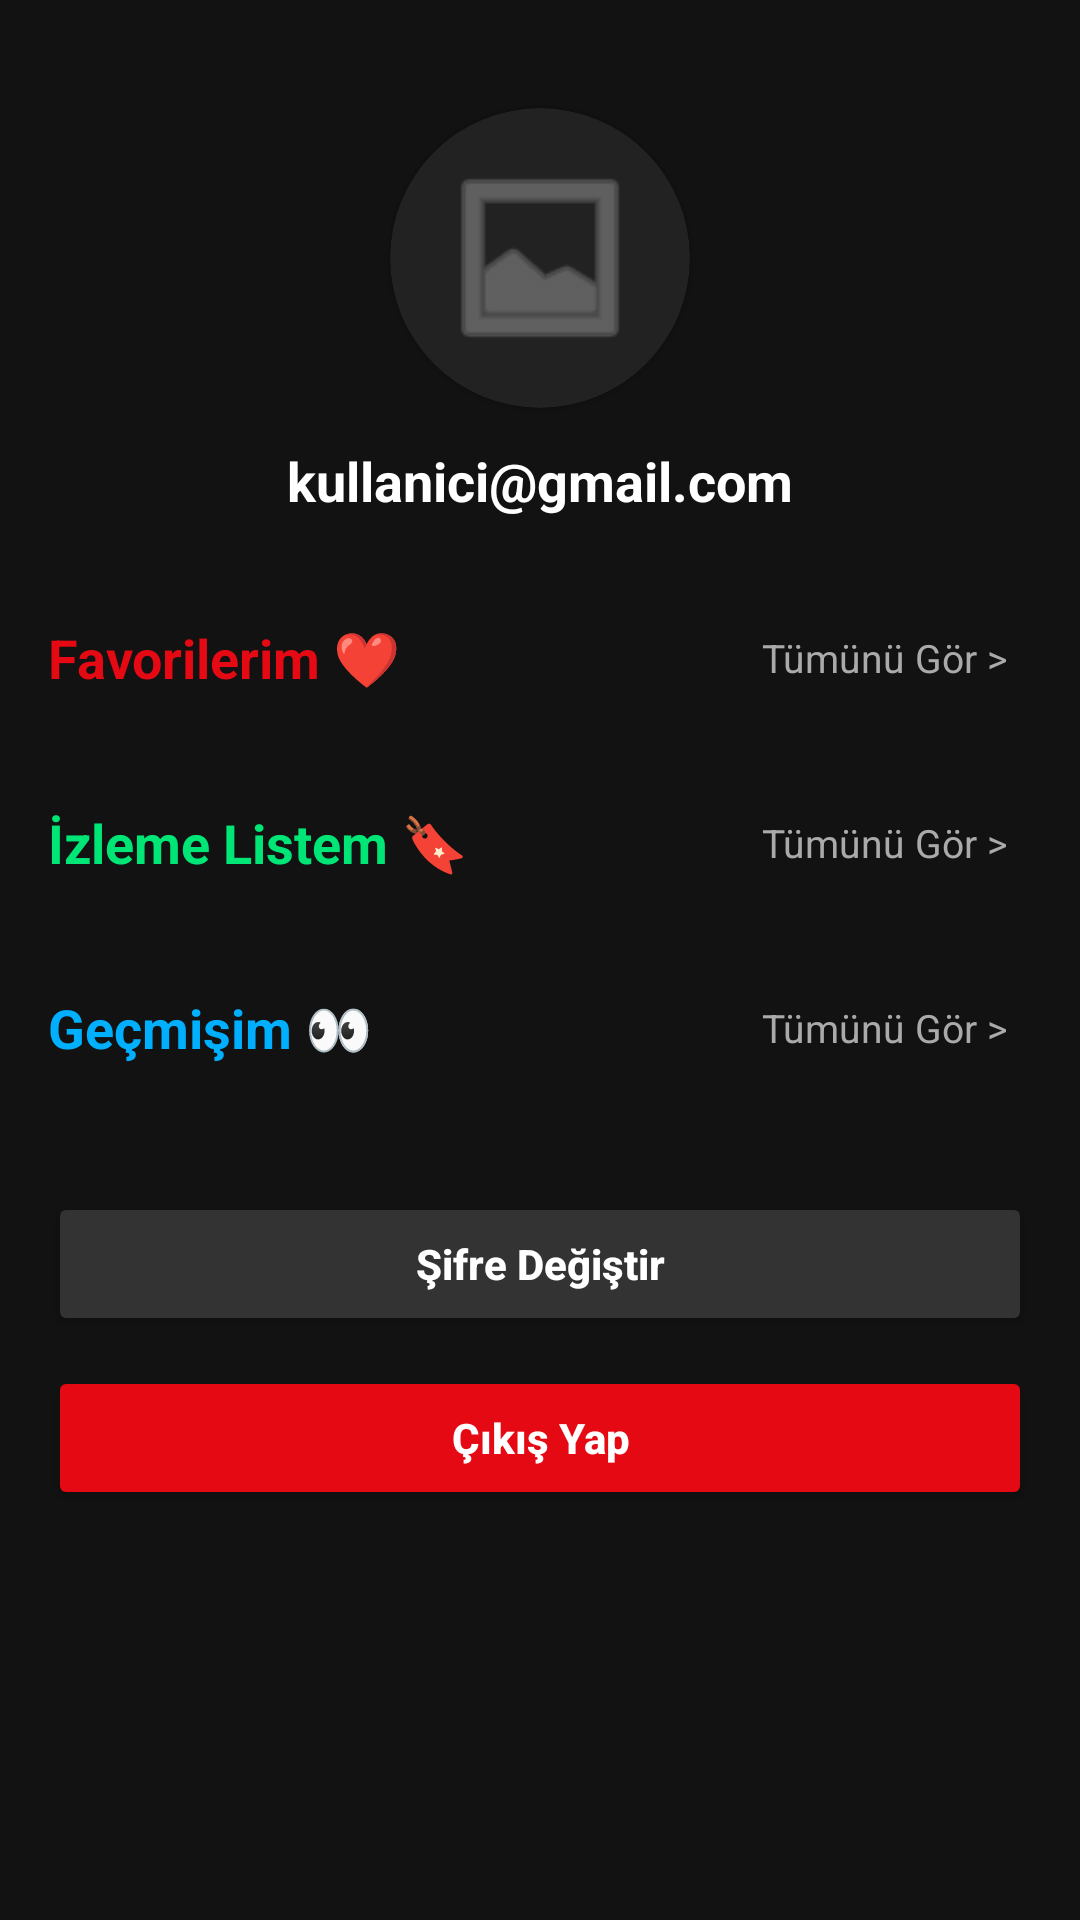

Android layout source for this screen:
<!-- AndroidManifest.xml: application theme Theme.CineMap -->
<!-- res/layout/activity_profil.xml -->
<?xml version="1.0" encoding="utf-8"?>
<ScrollView xmlns:android="http://schemas.android.com/apk/res/android"
    xmlns:app="http://schemas.android.com/apk/res-auto"
    android:layout_width="match_parent"
    android:layout_height="match_parent"
    android:background="#121212">

    <LinearLayout
        android:layout_width="match_parent"
        android:layout_height="wrap_content"
        android:orientation="vertical"
        android:padding="16dp">

        <androidx.cardview.widget.CardView
            android:layout_width="100dp"
            android:layout_height="100dp"
            android:layout_gravity="center"
            android:layout_marginTop="20dp"
            app:cardCornerRadius="50dp"
            app:cardBackgroundColor="#222222">

            <ImageView
                android:id="@+id/imgProfilFoto"
                android:layout_width="match_parent"
                android:layout_height="match_parent"
                android:scaleType="centerCrop"
                android:src="@android:drawable/ic_menu_gallery"
                android:padding="15dp"
                app:tint="#888888"/>
        </androidx.cardview.widget.CardView>

        <TextView
            android:id="@+id/txtProfilEmail"
            android:layout_width="wrap_content"
            android:layout_height="wrap_content"
            android:text="kullanici@gmail.com"
            android:textColor="#FFFFFF"
            android:textSize="18sp"
            android:textStyle="bold"
            android:layout_gravity="center"
            android:layout_marginTop="12dp"
            android:layout_marginBottom="30dp"/>

        <RelativeLayout
            android:layout_width="match_parent"
            android:layout_height="wrap_content">
            <TextView
                android:layout_width="wrap_content"
                android:layout_height="wrap_content"
                android:text="Favorilerim ❤️"
                android:textColor="#E50914"
                android:textSize="18sp"
                android:textStyle="bold"
                android:layout_centerVertical="true"/>
            <TextView
                android:id="@+id/btnTumunuGorFavori"
                android:layout_width="wrap_content"
                android:layout_height="wrap_content"
                android:text="Tümünü Gör >"
                android:textColor="#AAAAAA"
                android:layout_alignParentEnd="true"
                android:layout_centerVertical="true"
                android:textSize="13sp"
                android:padding="8dp"/>
        </RelativeLayout>

        <androidx.recyclerview.widget.RecyclerView
            android:id="@+id/recyclerFavoriOzet"
            android:layout_width="match_parent"
            android:layout_height="wrap_content"
            android:layout_marginTop="8dp"
            android:layout_marginBottom="20dp"/>

        <RelativeLayout
            android:layout_width="match_parent"
            android:layout_height="wrap_content">
            <TextView
                android:layout_width="wrap_content"
                android:layout_height="wrap_content"
                android:text="İzleme Listem 🔖"
                android:textColor="#00E676"
                android:textSize="18sp"
                android:textStyle="bold"
                android:layout_centerVertical="true"/>
            <TextView
                android:id="@+id/btnTumunuGorListem"
                android:layout_width="wrap_content"
                android:layout_height="wrap_content"
                android:text="Tümünü Gör >"
                android:textColor="#AAAAAA"
                android:layout_alignParentEnd="true"
                android:layout_centerVertical="true"
                android:textSize="13sp"
                android:padding="8dp"/>
        </RelativeLayout>

        <androidx.recyclerview.widget.RecyclerView
            android:id="@+id/recyclerListemOzet"
            android:layout_width="match_parent"
            android:layout_height="wrap_content"
            android:layout_marginTop="8dp"
            android:layout_marginBottom="20dp"/>

        <RelativeLayout
            android:layout_width="match_parent"
            android:layout_height="wrap_content">
            <TextView
                android:layout_width="wrap_content"
                android:layout_height="wrap_content"
                android:text="Geçmişim 👀"
                android:textColor="#00B0FF"
                android:textSize="18sp"
                android:textStyle="bold"
                android:layout_centerVertical="true"/>
            <TextView
                android:id="@+id/btnTumunuGorGecmis"
                android:layout_width="wrap_content"
                android:layout_height="wrap_content"
                android:text="Tümünü Gör >"
                android:textColor="#AAAAAA"
                android:layout_alignParentEnd="true"
                android:layout_centerVertical="true"
                android:textSize="13sp"
                android:padding="8dp"/>
        </RelativeLayout>

        <androidx.recyclerview.widget.RecyclerView
            android:id="@+id/recyclerGecmisOzet"
            android:layout_width="match_parent"
            android:layout_height="wrap_content"
            android:layout_marginTop="8dp"
            android:layout_marginBottom="30dp"/>
        <Button
            android:id="@+id/btnSifreDegistir"
            android:layout_width="match_parent"
            android:layout_height="wrap_content"
            android:text="Şifre Değiştir"
            android:textAllCaps="false"
            android:backgroundTint="#333333"
            android:textColor="#FFFFFF"
            android:textStyle="bold"
            android:layout_marginBottom="10dp"
            app:cornerRadius="8dp"
            app:icon="@android:drawable/ic_lock_idle_lock"
            app:iconTint="#FFFFFF"/>

        <Button
            android:id="@+id/btnCikisYap"
            android:layout_width="match_parent"
            android:layout_height="wrap_content"
            android:text="Çıkış Yap"
            android:textAllCaps="false"
            android:backgroundTint="#E50914"
            android:textColor="#FFFFFF"
            android:textStyle="bold"
            android:layout_marginBottom="20dp"
            app:cornerRadius="8dp"/>

    </LinearLayout>
</ScrollView>
<!-- resources referenced by this layout -->
<resources>
  <style name="Theme.CineMap" parent="Base.Theme.CineMap" />
  <style name="Base.Theme.CineMap" parent="Theme.Material3.DayNight.NoActionBar">
          
          
      </style>
</resources>
